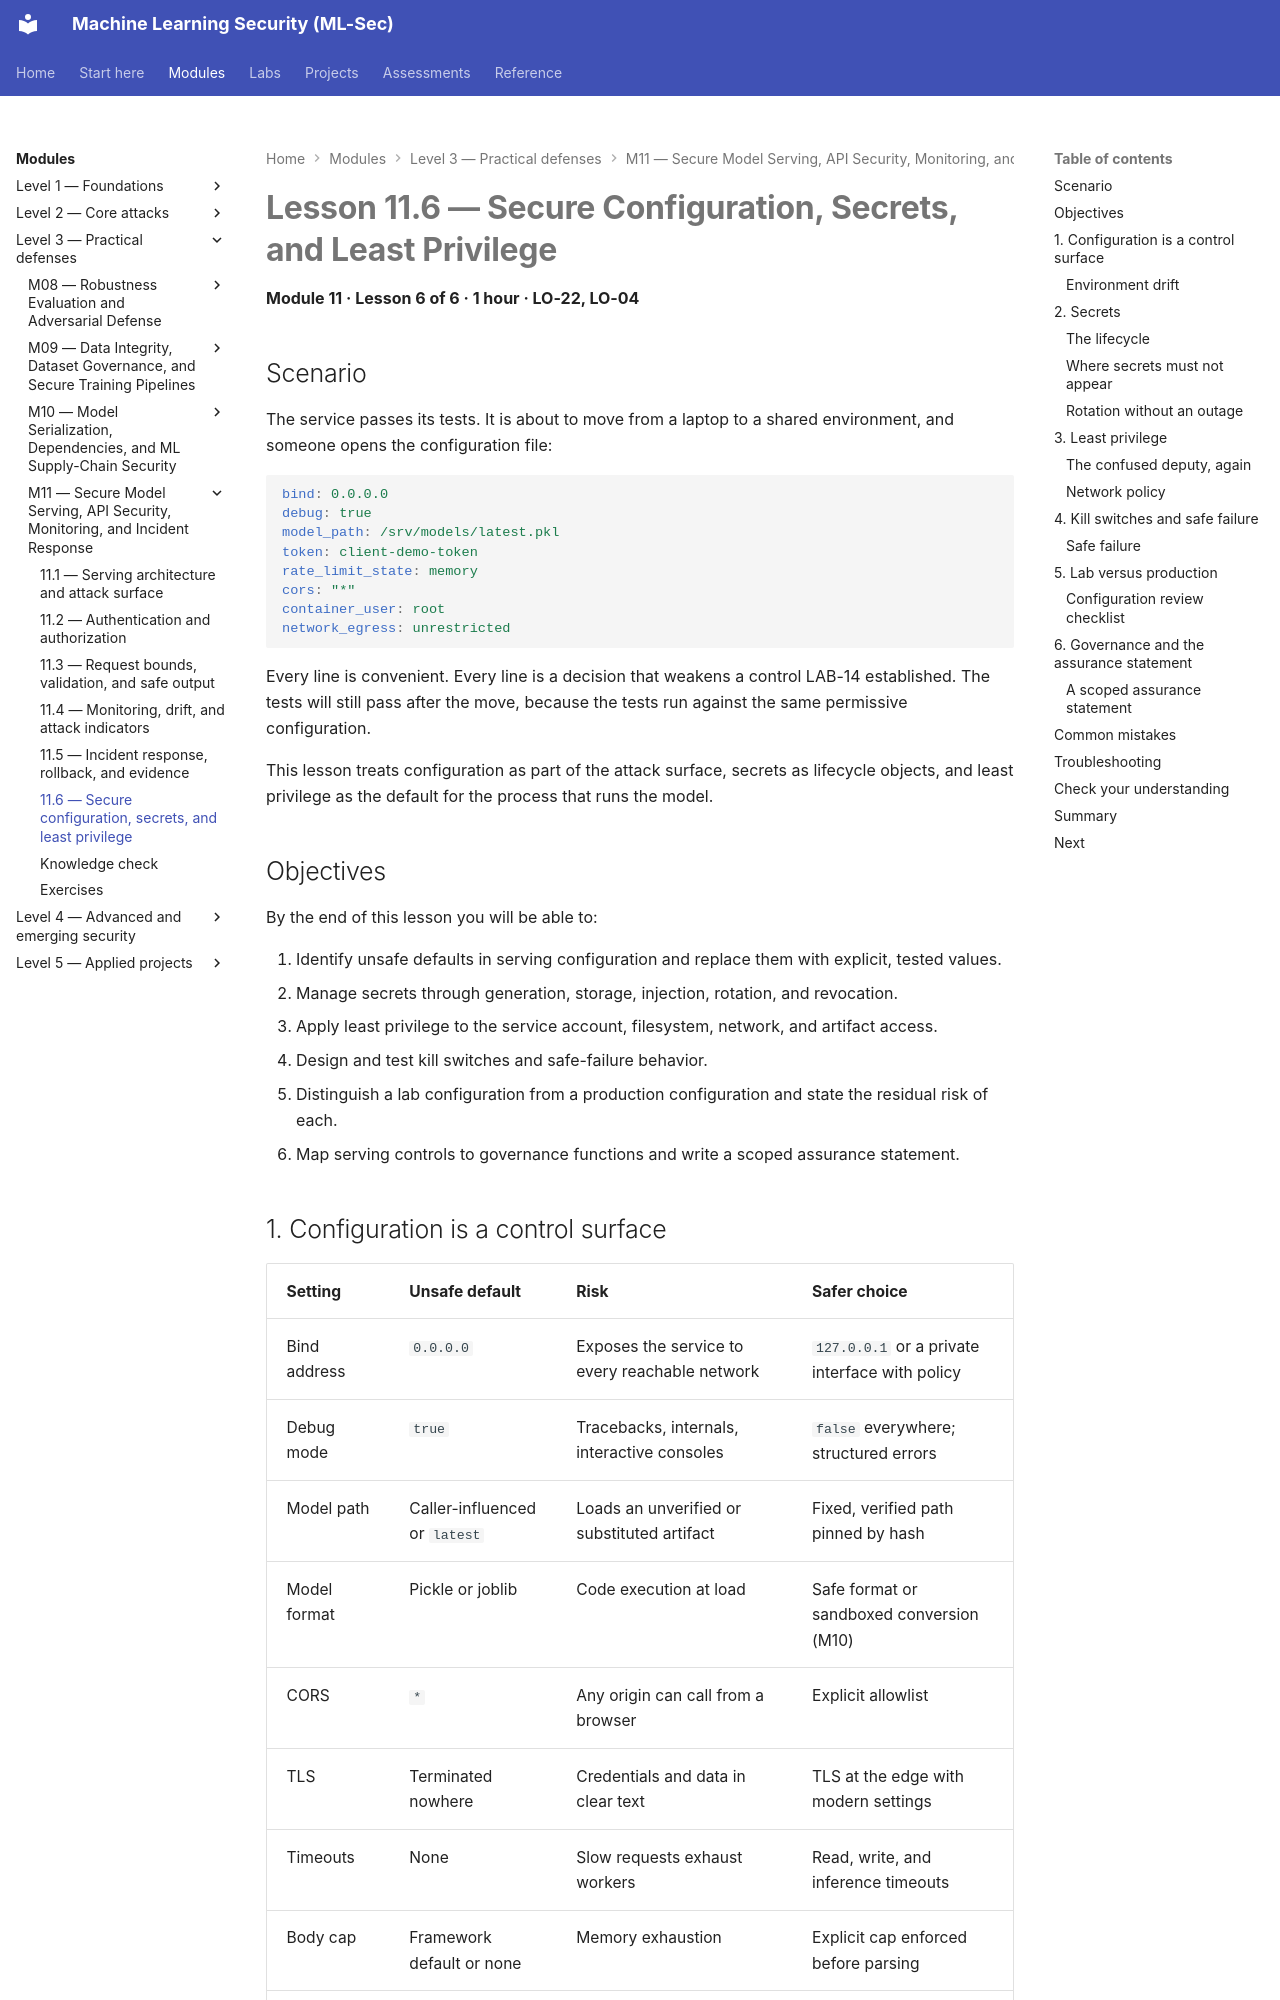

repository: nadeem-majeedch/MLSec · page: modules/m11-serving-monitoring/lesson-6-secure-configuration-secrets-and-least-privilege/index.html · generator: mkdocs

# Lesson 11.6 — Secure Configuration, Secrets, and Least Privilege

<a id="m11-l6"></a>

**Module 11 · Lesson 6 of 6 · 1 hour · LO-22, LO-04**

## Scenario

The service passes its tests. It is about to move from a laptop to a shared environment, and someone opens the configuration file:

```yaml
bind: 0.0.0.0
debug: true
model_path: /srv/models/latest.pkl
token: client-demo-token
rate_limit_state: memory
cors: "*"
container_user: root
network_egress: unrestricted
```

Every line is convenient. Every line is a decision that weakens a control LAB-14 established. The tests will still pass after the move, because the tests run against the same permissive configuration.

This lesson treats configuration as part of the attack surface, secrets as lifecycle objects, and least privilege as the default for the process that runs the model.

## Objectives

By the end of this lesson you will be able to:

1. Identify unsafe defaults in serving configuration and replace them with explicit, tested values.
2. Manage secrets through generation, storage, injection, rotation, and revocation.
3. Apply least privilege to the service account, filesystem, network, and artifact access.
4. Design and test kill switches and safe-failure behavior.
5. Distinguish a lab configuration from a production configuration and state the residual risk of each.
6. Map serving controls to governance functions and write a scoped assurance statement.
